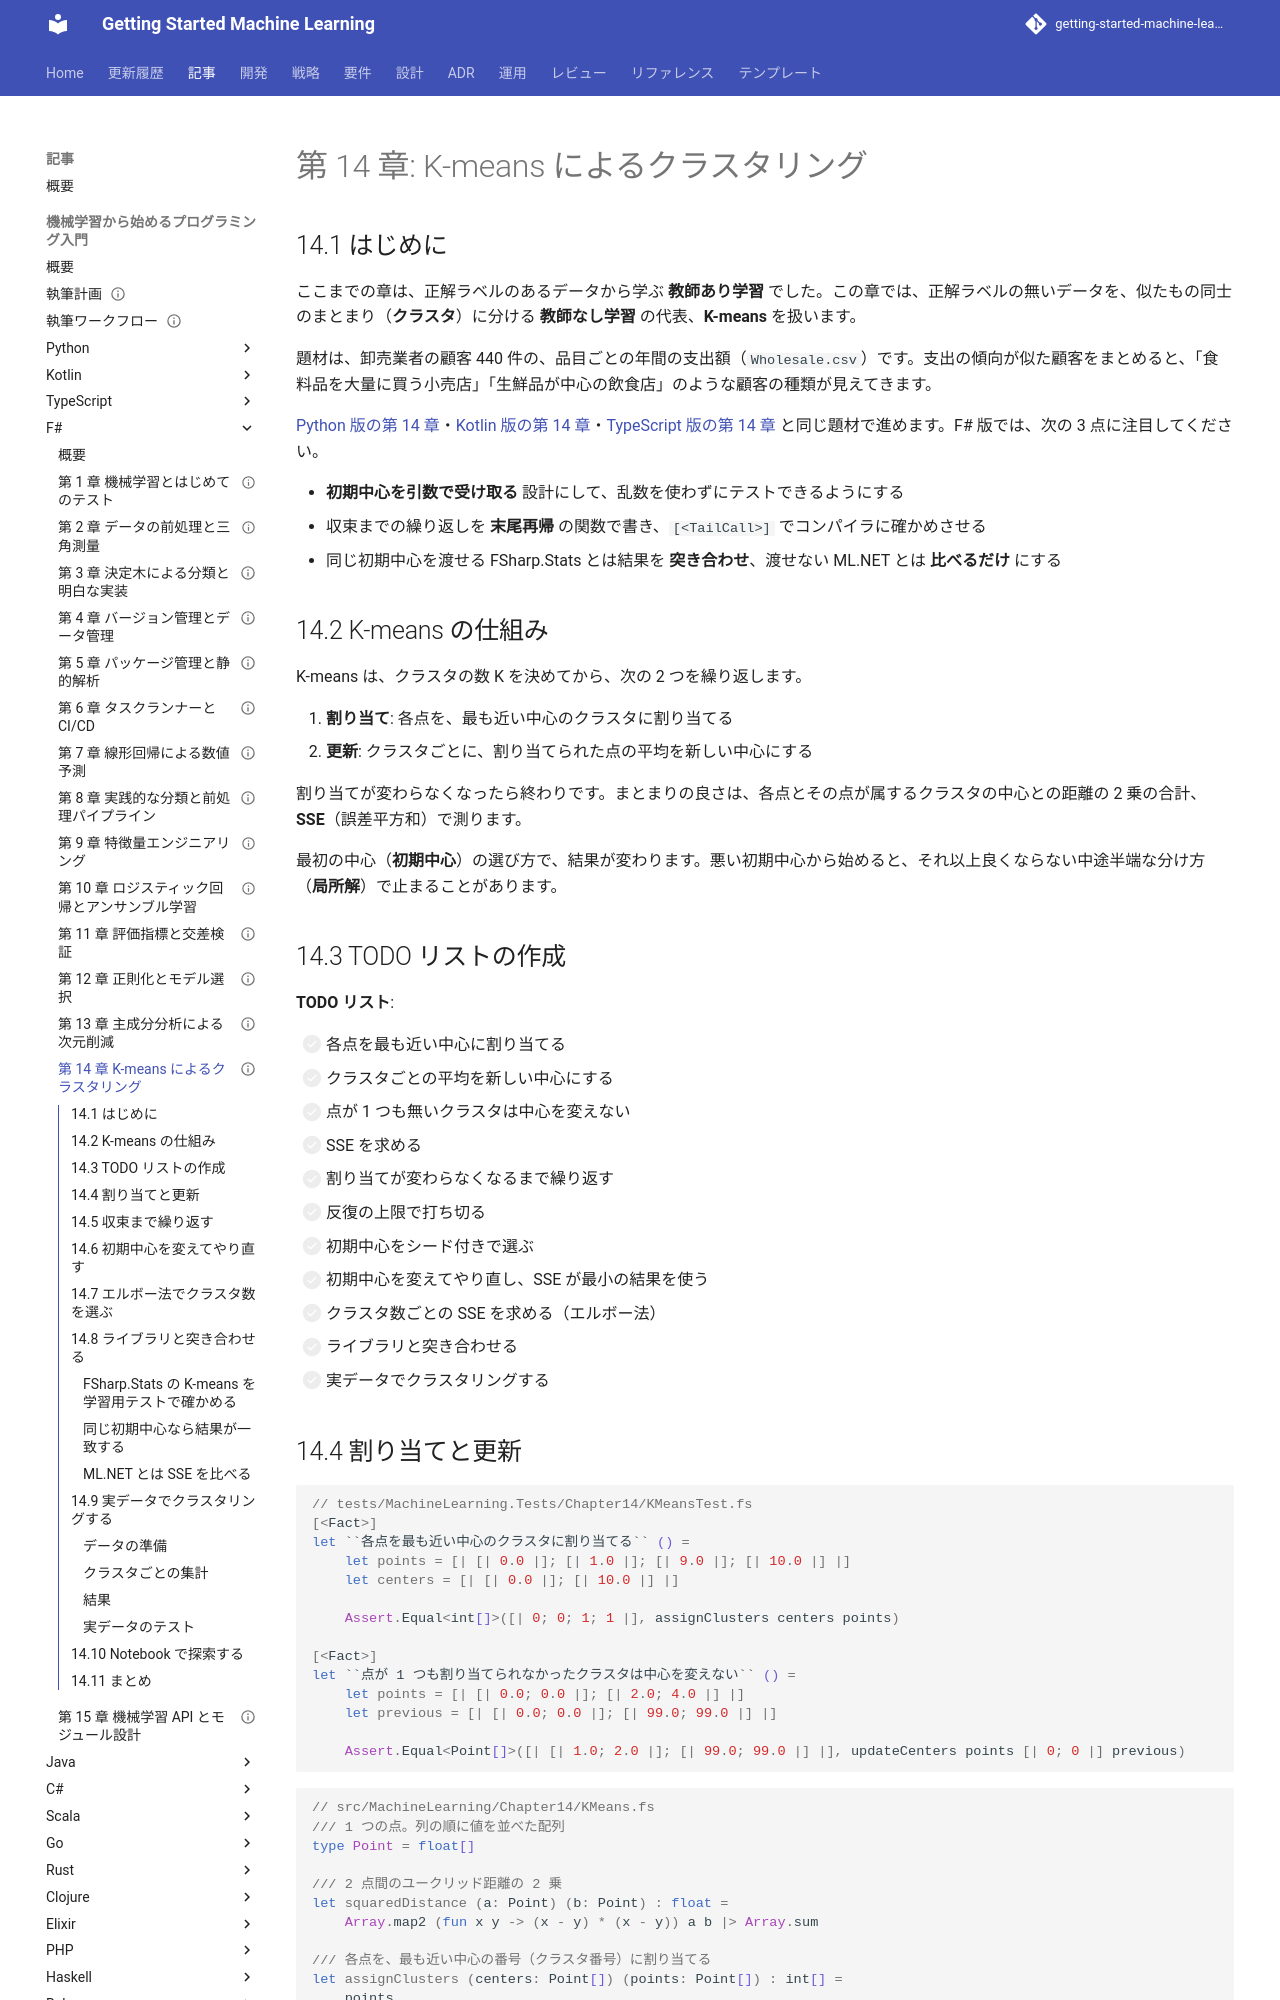

repository: k2works/getting-started-machine-learning · page: article/getting-start-ml/fsharp/14-k-means-clustering/index.html · generator: mkdocs

---
type: Article
title: "第 14 章: K-means によるクラスタリング"
description: "初期中心を引数で受け取る K-means を TDD で自作し、シードをずらしたやり直しで局所解を避け、エルボー法でクラスタ数を選ぶ。同じ初期中心を FSharp.Stats に渡して結果が一致することを確かめ、初期中心を渡せない ML.NET の K-means とは SSE を比べる。"
tags: [article,getting-start-ml,fsharp]
status: draft
generated: { by: claude-code/claude-opus-5, at: 2026-09-19T08:26:09Z }
---

# 第 14 章: K-means によるクラスタリング

## 14.1 はじめに

ここまでの章は、正解ラベルのあるデータから学ぶ **教師あり学習** でした。この章では、正解ラベルの無いデータを、似たもの同士のまとまり（**クラスタ**）に分ける **教師なし学習** の代表、**K-means** を扱います。

題材は、卸売業者の顧客 440 件の、品目ごとの年間の支出額（`Wholesale.csv`）です。支出の傾向が似た顧客をまとめると、「食料品を大量に買う小売店」「生鮮品が中心の飲食店」のような顧客の種類が見えてきます。

[Python 版の第 14 章](../python/14-k-means-clustering.md)・[Kotlin 版の第 14 章](../kotlin/14-k-means-clustering.md)・[TypeScript 版の第 14 章](../typescript/14-k-means-clustering.md) と同じ題材で進めます。F# 版では、次の 3 点に注目してください。

- **初期中心を引数で受け取る** 設計にして、乱数を使わずにテストできるようにする
- 収束までの繰り返しを **末尾再帰** の関数で書き、`[<TailCall>]` でコンパイラに確かめさせる
- 同じ初期中心を渡せる FSharp.Stats とは結果を **突き合わせ**、渡せない ML.NET とは **比べるだけ** にする

## 14.2 K-means の仕組み

K-means は、クラスタの数 K を決めてから、次の 2 つを繰り返します。

1. **割り当て**: 各点を、最も近い中心のクラスタに割り当てる
2. **更新**: クラスタごとに、割り当てられた点の平均を新しい中心にする

割り当てが変わらなくなったら終わりです。まとまりの良さは、各点とその点が属するクラスタの中心との距離の 2 乗の合計、**SSE**（誤差平方和）で測ります。

最初の中心（**初期中心**）の選び方で、結果が変わります。悪い初期中心から始めると、それ以上良くならない中途半端な分け方（**局所解**）で止まることがあります。

## 14.3 TODO リストの作成

**TODO リスト**:

- [ ] 各点を最も近い中心に割り当てる
- [ ] クラスタごとの平均を新しい中心にする
  - [ ] 点が 1 つも無いクラスタは中心を変えない
- [ ] SSE を求める
- [ ] 割り当てが変わらなくなるまで繰り返す
  - [ ] 反復の上限で打ち切る
- [ ] 初期中心をシード付きで選ぶ
- [ ] 初期中心を変えてやり直し、SSE が最小の結果を使う
- [ ] クラスタ数ごとの SSE を求める（エルボー法）
- [ ] ライブラリと突き合わせる
- [ ] 実データでクラスタリングする

## 14.4 割り当てと更新

```fsharp
// tests/MachineLearning.Tests/Chapter14/KMeansTest.fs
[<Fact>]
let ``各点を最も近い中心のクラスタに割り当てる`` () =
    let points = [| [| 0.0 |]; [| 1.0 |]; [| 9.0 |]; [| 10.0 |] |]
    let centers = [| [| 0.0 |]; [| 10.0 |] |]

    Assert.Equal<int[]>([| 0; 0; 1; 1 |], assignClusters centers points)

[<Fact>]
let ``点が 1 つも割り当てられなかったクラスタは中心を変えない`` () =
    let points = [| [| 0.0; 0.0 |]; [| 2.0; 4.0 |] |]
    let previous = [| [| 0.0; 0.0 |]; [| 99.0; 99.0 |] |]

    Assert.Equal<Point[]>([| [| 1.0; 2.0 |]; [| 99.0; 99.0 |] |], updateCenters points [| 0; 0 |] previous)
```

```fsharp
// src/MachineLearning/Chapter14/KMeans.fs
/// 1 つの点。列の順に値を並べた配列
type Point = float[]

/// 2 点間のユークリッド距離の 2 乗
let squaredDistance (a: Point) (b: Point) : float =
    Array.map2 (fun x y -> (x - y) * (x - y)) a b |> Array.sum

/// 各点を、最も近い中心の番号（クラスタ番号）に割り当てる
let assignClusters (centers: Point[]) (points: Point[]) : int[] =
    points
    |> Array.map (fun point ->
        [| 0 .. centers.Length - 1 |]
        |> Array.minBy (fun k -> squaredDistance point centers[k]))

/// クラスタごとに、割り当てられた点の平均を新しい中心にする
let updateCenters (points: Point[]) (labels: int[]) (previousCenters: Point[]) : Point[] =
    previousCenters
    |> Array.mapi (fun k previous ->
        let members =
            Array.zip points labels
            |> Array.filter (fun (_, label) -> label = k)
            |> Array.map fst

        match members with
        | [||] -> previous
        | _ -> members |> Array.transpose |> Array.map Array.average)
```

- 点は `float[]`（配列）で表し、`type Point = float[]` と名前を付けます。第 2 章以降の `Map` ではなく配列にしたのは、K-means では列名を使わず、距離と平均の計算を繰り返すためです
- 距離の比較には、平方根をとらない「距離の 2 乗」を使います。大小関係は変わらず、計算が減ります
- `Array.minBy` は、最小の値を返す要素のうち最初のものを返します。2 つの中心から同じ距離の点は、番号の小さいクラスタに入ります
- `match members with | [||] -> previous` の `[||]` は、空の配列のパターンです。点が 1 つも無いクラスタの中心は、平均がとれないので元のまま残します
